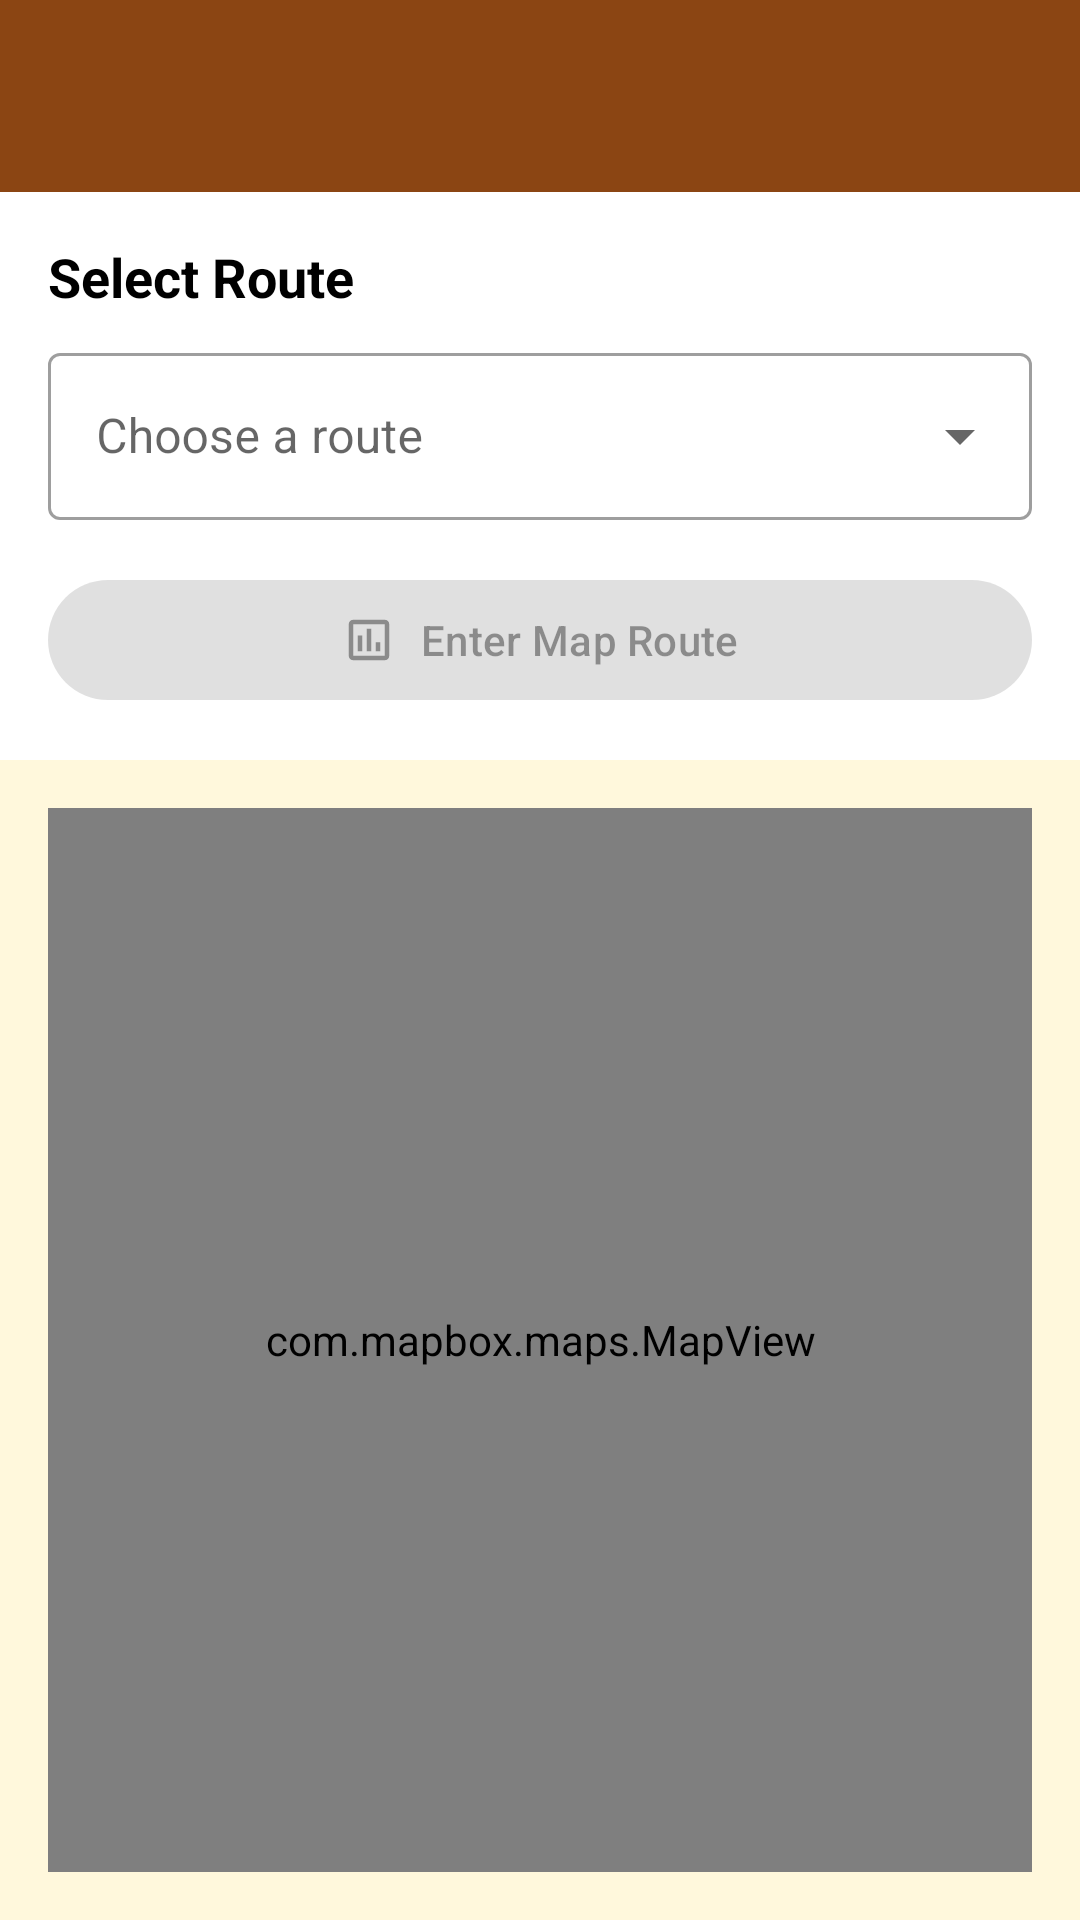

This screen was rendered from an Android layout file. Write that file and the resources it references.
<!-- AndroidManifest.xml: activity theme Theme.GzingApp -->
<!-- res/layout/activity_routes.xml -->
<?xml version="1.0" encoding="utf-8"?>
<androidx.coordinatorlayout.widget.CoordinatorLayout xmlns:android="http://schemas.android.com/apk/res/android"
    xmlns:app="http://schemas.android.com/apk/res-auto"
    xmlns:tools="http://schemas.android.com/tools"
    android:layout_width="match_parent"
    android:layout_height="match_parent"
    tools:context=".RoutesActivity">

    <com.google.android.material.appbar.AppBarLayout
        android:layout_width="match_parent"
        android:layout_height="wrap_content"
        android:theme="@style/ThemeOverlay.AppCompat.Dark.ActionBar">

        <androidx.appcompat.widget.Toolbar
            android:id="@+id/toolbar"
            android:layout_width="match_parent"
            android:layout_height="?attr/actionBarSize"
            android:background="?attr/colorPrimary"
            app:popupTheme="@style/ThemeOverlay.AppCompat.Light" />

    </com.google.android.material.appbar.AppBarLayout>

    <LinearLayout
        android:layout_width="match_parent"
        android:layout_height="match_parent"
        android:orientation="vertical"
        app:layout_behavior="@string/appbar_scrolling_view_behavior">

        
        <LinearLayout
            android:layout_width="match_parent"
            android:layout_height="wrap_content"
            android:orientation="vertical"
            android:padding="16dp"
            android:background="@color/white">

            <TextView
                android:layout_width="wrap_content"
                android:layout_height="wrap_content"
                android:text="Select Route"
                android:textSize="18sp"
                android:textStyle="bold"
                android:textColor="@color/black"
                android:layout_marginBottom="8dp" />

            <com.google.android.material.textfield.TextInputLayout
                android:layout_width="match_parent"
                android:layout_height="wrap_content"
                android:hint="Choose a route"
                style="@style/Widget.MaterialComponents.TextInputLayout.OutlinedBox.ExposedDropdownMenu">

                <AutoCompleteTextView
                    android:id="@+id/routeDropdown"
                    android:layout_width="match_parent"
                    android:layout_height="wrap_content"
                    android:inputType="none"
                    android:focusable="false"
                    android:clickable="true" />

            </com.google.android.material.textfield.TextInputLayout>

            <com.google.android.material.button.MaterialButton
                android:id="@+id/btnEnterRoute"
                android:layout_width="match_parent"
                android:layout_height="wrap_content"
                android:text="Enter Map Route"
                android:layout_marginTop="16dp"
                android:enabled="false"
                app:icon="@drawable/ic_route"
                app:iconGravity="textStart" />

        </LinearLayout>

        
        <FrameLayout
            android:layout_width="match_parent"
            android:layout_height="0dp"
            android:layout_weight="1"
            android:layout_margin="16dp">

            <com.mapbox.maps.MapView
                android:id="@+id/mapView"
                android:layout_width="match_parent"
                android:layout_height="match_parent" />

            
            <ProgressBar
                android:id="@+id/loadingIndicator"
                android:layout_width="wrap_content"
                android:layout_height="wrap_content"
                android:layout_gravity="center"
                android:visibility="gone" />

        </FrameLayout>

    </LinearLayout>

</androidx.coordinatorlayout.widget.CoordinatorLayout>
<!-- resources referenced by this layout -->
<resources>
  <color name="black">#FF000000</color>
  <color name="white">#FFFFFFFF</color>
  <!-- drawable ic_route (drawable) -->
  <vector xmlns:android="http://schemas.android.com/apk/res/android"
      android:width="24dp"
      android:height="24dp"
      android:viewportWidth="24"
      android:viewportHeight="24"
      android:tint="?attr/colorOnSurface">
    <path
        android:fillColor="@android:color/white"
        android:pathData="M19,3H5C3.9,3 3,3.9 3,5v14c0,1.1 0.9,2 2,2h14c1.1,0 2,-0.9 2,-2V5C21,3.9 20.1,3 19,3zM19,19H5V5h14V19zM7,10h2v7H7V10zM11,7h2v10h-2V7zM15,13h2v4h-2V13z"/>
  </vector>
  <style name="Theme.GzingApp" parent="Theme.Material3.DayNight.NoActionBar">
          
          <item name="colorPrimary">@color/primary_brown</item>
          <item name="colorPrimaryDark">@color/primary_brown_variant</item>
          <item name="colorAccent">@color/accent_gold</item>
          
          
          <item name="colorOnPrimary">@android:color/white</item>
          <item name="colorPrimaryContainer">@color/primary_brown_variant</item>
          <item name="colorOnPrimaryContainer">@android:color/white</item>
          <item name="colorSecondary">@color/accent_gold</item>
          <item name="colorOnSecondary">@android:color/black</item>
          <item name="colorSecondaryContainer">@color/accent_gold</item>
          <item name="colorOnSecondaryContainer">@android:color/black</item>
          <item name="colorSurface">@android:color/white</item>
          <item name="colorOnSurface">@android:color/black</item>
          <item name="colorSurfaceVariant">@color/secondary_cream</item>
          <item name="colorOnSurfaceVariant">@android:color/black</item>
          
          
          <item name="android:colorBackground">@color/secondary_cream</item>
          
          
          <item name="android:statusBarColor">@color/primary_brown</item>
          <item name="android:windowLightStatusBar">false</item>
          
          
          <item name="android:navigationBarColor">@color/primary_beige</item>
          <item name="android:windowLightNavigationBar">true</item>
      </style>
  <color name="primary_brown">#8B4513</color>
  <color name="primary_brown_variant">#A0522D</color>
  <color name="accent_gold">#DAA520</color>
  <color name="secondary_cream">#FFF8DC</color>
  <color name="primary_beige">#F5E6D3</color>
</resources>
